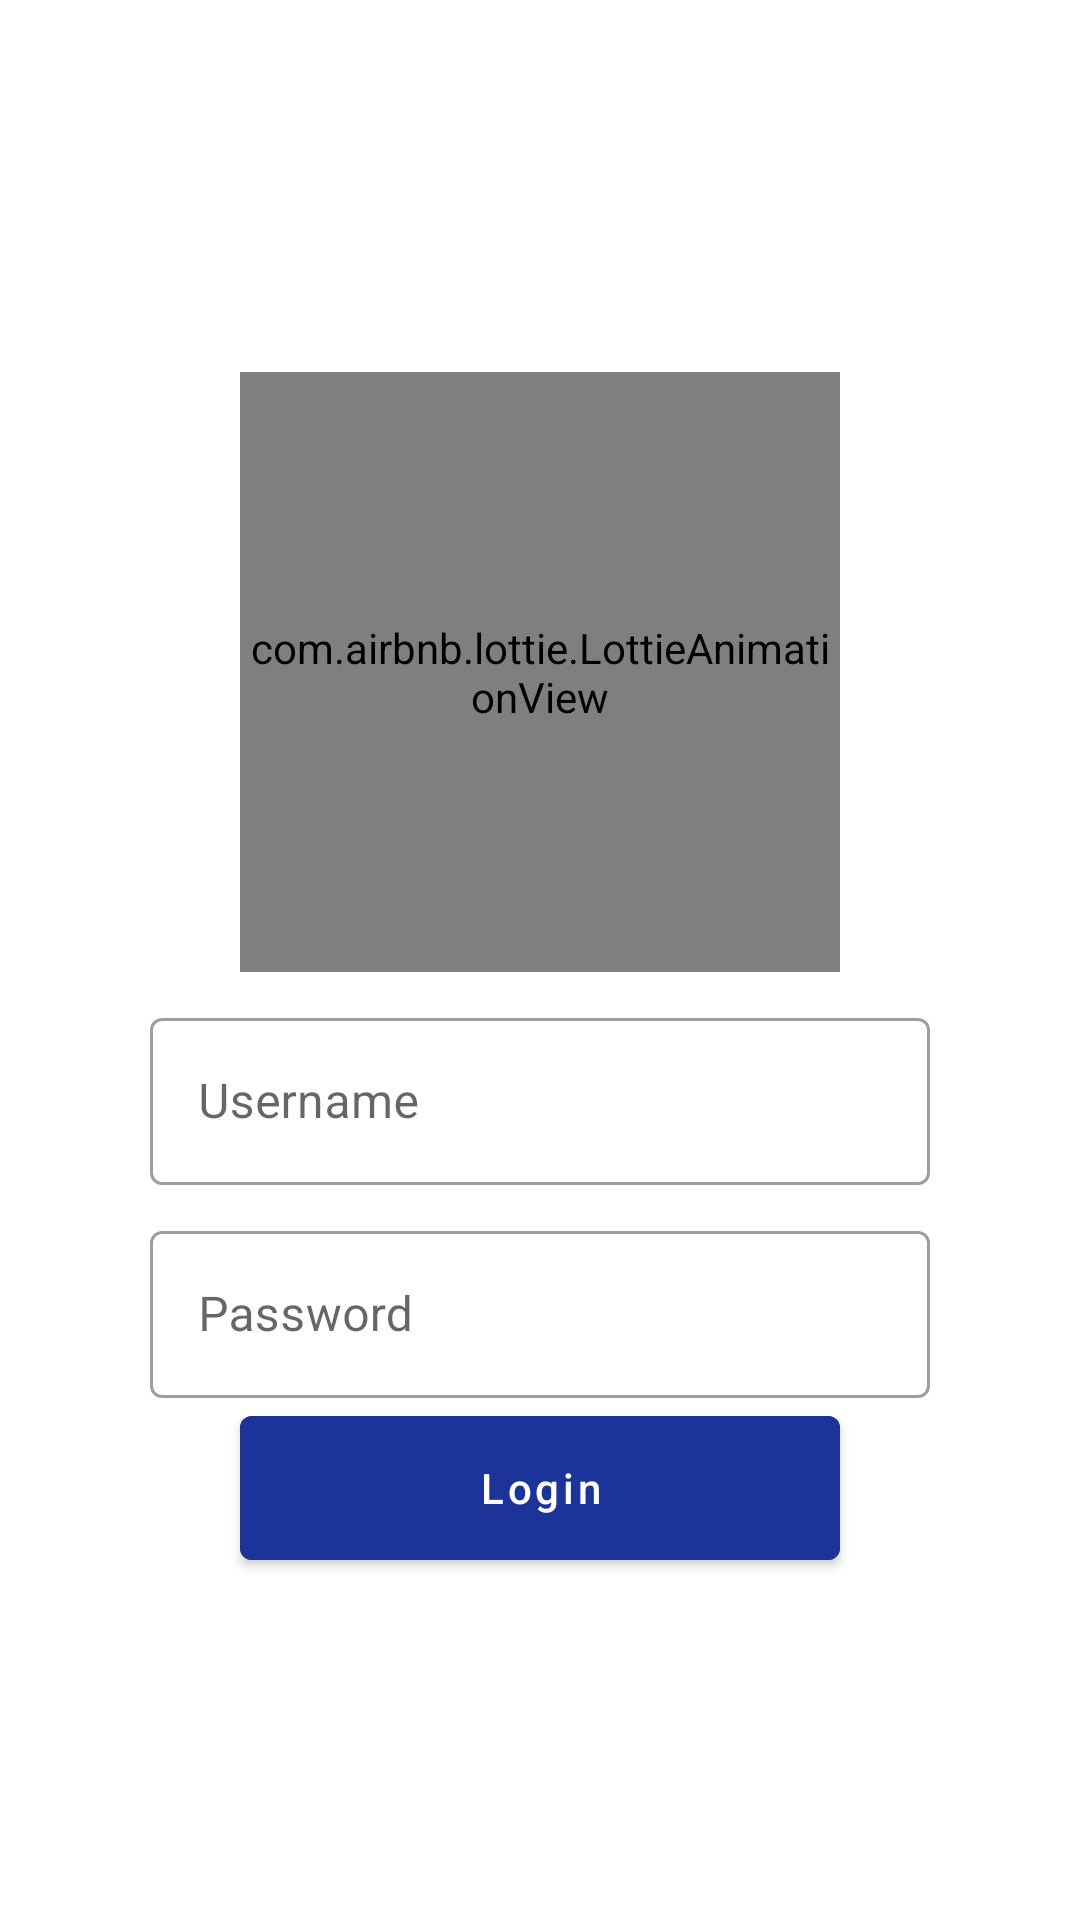

Layout XML and referenced resources for this Android screen:
<!-- AndroidManifest.xml: application theme Theme.POS -->
<!-- res/layout/activity_login.xml -->
<?xml version="1.0" encoding="utf-8"?>
<LinearLayout xmlns:android="http://schemas.android.com/apk/res/android"
    xmlns:tools="http://schemas.android.com/tools"
    android:layout_width="match_parent"
    android:layout_height="match_parent"
    xmlns:app="http://schemas.android.com/apk/res-auto"
    android:gravity="center"
    android:orientation="vertical"
    android:padding="50dp"
    tools:context=".setting.Login">

    <com.airbnb.lottie.LottieAnimationView
        android:layout_width="200dp"
        android:layout_height="200dp"
        app:lottie_autoPlay="true"
        android:layout_margin="10dp"
        app:lottie_loop="true"
        app:lottie_rawRes="@raw/login_animation"/>

    <com.google.android.material.textfield.TextInputLayout
        style="@style/Widget.MaterialComponents.TextInputLayout.OutlinedBox"
        android:layout_width="match_parent"
        android:layout_height="wrap_content"
        android:layout_marginBottom="10dp"
        android:hint="@string/username">

        <com.google.android.material.textfield.TextInputEditText
            android:id="@+id/txtUsername"
            android:layout_width="match_parent"
            android:layout_height="wrap_content" />

    </com.google.android.material.textfield.TextInputLayout>

    <com.google.android.material.textfield.TextInputLayout
        style="@style/Widget.MaterialComponents.TextInputLayout.OutlinedBox"
        android:layout_width="match_parent"
        android:layout_height="wrap_content"
        android:hint="@string/password">

        <com.google.android.material.textfield.TextInputEditText
            android:id="@+id/txtPassword"
            android:layout_width="match_parent"
            android:layout_height="wrap_content" />

    </com.google.android.material.textfield.TextInputLayout>

    <com.google.android.material.button.MaterialButton
        android:id="@+id/btnLogin"
        android:layout_width="200dp"
        android:layout_height="60dp"
        android:backgroundTint="@color/Egyptian_Blue"
        android:text="@string/login"
        android:textAllCaps="false" />


</LinearLayout>
<!-- resources referenced by this layout -->
<resources>
  <color name="Egyptian_Blue">#1C3499</color>
  <string name="login">Login</string>
  <string name="password">Password</string>
  <string name="username">Username</string>
  <style name="Theme.POS" parent="Theme.MaterialComponents.Light.NoActionBar">
          
          <item name="colorPrimary">@color/purple_500</item>
          <item name="colorPrimaryVariant">@color/purple_700</item>
          <item name="colorOnPrimary">@color/white</item>
          
          <item name="colorSecondary">@color/teal_200</item>
          <item name="colorSecondaryVariant">@color/teal_700</item>
          <item name="colorOnSecondary">@color/black</item>
          
          <item name="android:statusBarColor">@color/black</item>
          
      </style>
  <color name="purple_500">#FF6200EE</color>
  <color name="purple_700">#FF3700B3</color>
  <color name="white">#FFFFFFFF</color>
  <color name="teal_200">#FF03DAC5</color>
  <color name="teal_700">#FF018786</color>
  <color name="black">#FF000000</color>
</resources>
